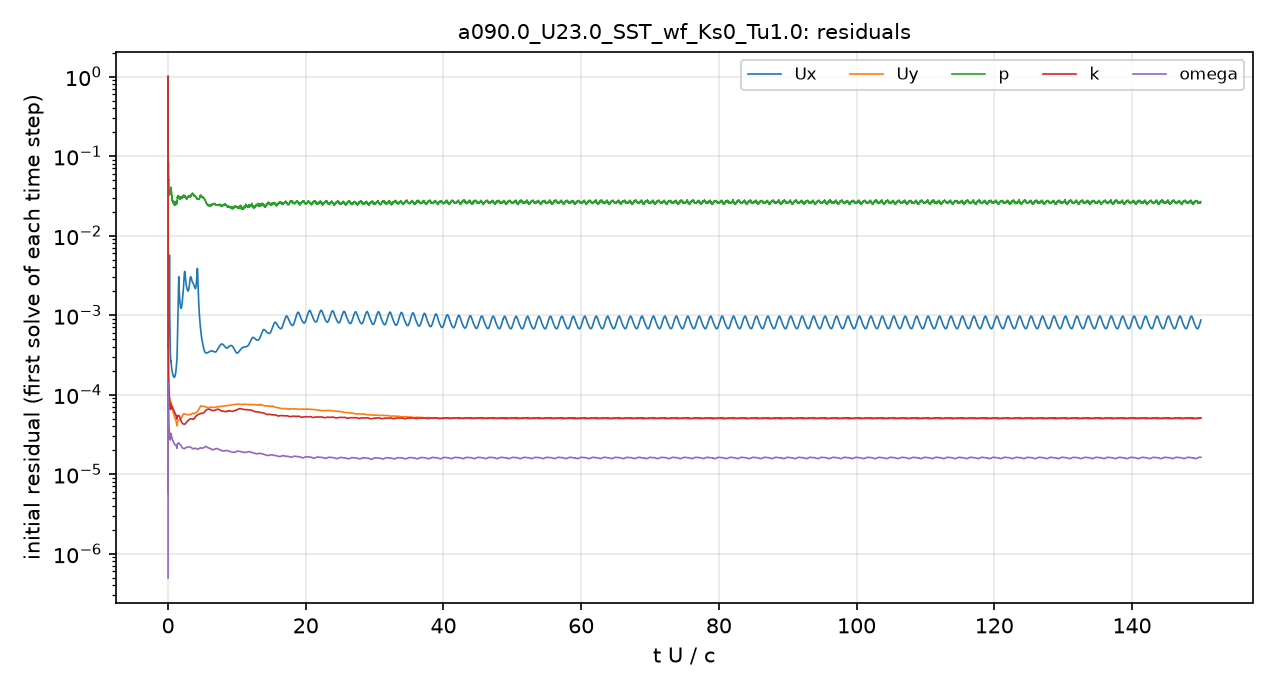

Data behind this chart, as committed beside it:
# first initial residual per time step; …
t_s, Ux_initial, Uy_initial, p_initial, k_initial, omega_initial
2.5043488e-08, 1, 1, 1, 1, 4.96976e-07
1.8636359e-07, 0.0004421, 0.0001256, 0.3622, 0.0007756, 9.9372854e-07
5.2087706e-07, 7.0048339e-05, 1.8212192e-05, 0.1583, 0.0005312, 2.0017908e-06
1.2145208e-06, 3.1267002e-05, 5.7500285e-06, 0.1058, 0.0004601, 4.0366807e-06
2.6528472e-06, 4.7477767e-05, 8.0080858e-06, 0.07199, 0.0004305, 8.0931169e-06
5.6352948e-06, 8.5441067e-05, 1.4199438e-05, 0.05015, 0.0004161, 1.612436e-05
1.1819597e-05, 0.0001513, 2.5131263e-05, 0.04824, 0.00041, 3.2148809e-05
2.464282e-05, 0.0002578, 4.4471233e-05, 0.05303, 0.0004125, 6.455918e-05
5.11084e-05, 0.0004355, 7.702269e-05, 0.05843, 0.0004185, 0.0001214
9.6936544e-05, 0.0006265, 0.0001091, 0.08444, 0.00034, 0.0001339
0.0001464, 0.0006829, 0.0001161, 0.06564, 0.0002138, 8.916317e-05
0.0001936, 0.0007437, 0.0001175, 0.05267, 0.0001634, 6.5644068e-05
0.0002399, 0.0007975, 0.0001093, 0.04716, 0.0001341, 5.1630923e-05
0.0002823, 0.0008572, 9.5689175e-05, 0.04055, 0.0001115, 4.156535e-05
0.0003228, 0.001073, 8.8734115e-05, 0.03485, 9.8419159e-05, 3.6318299e-05
0.0003531, 0.001464, 8.7079744e-05, 0.03244, 9.3030095e-05, 3.4053252e-05
0.0003963, 0.003438, 9.3399821e-05, 0.0354, 9.3004184e-05, 3.4243511e-05
0.000441, 0.002952, 8.7564057e-05, 0.03393, 8.1729847e-05, 3.0619469e-05
0.0004833, 0.001296, 8.1050148e-05, 0.03363, 7.3437567e-05, 2.795421e-05
0.0005261, 0.0008746, 8.3550374e-05, 0.03435, 7.4516635e-05, 2.8882665e-05
0.0005718, 0.0006381, 8.3302663e-05, 0.03652, 7.3915426e-05, 2.9194433e-05
0.0006162, 0.0004684, 7.6880619e-05, 0.03736, 6.8549043e-05, 2.7544337e-05
0.0006588, 0.0003754, 7.2823471e-05, 0.03556, 6.530587e-05, 2.6984081e-05
0.0007021, 0.0003298, 7.2988427e-05, 0.03572, 6.6050445e-05, 2.7860637e-05
0.0007471, 0.000296, 7.3139656e-05, 0.03703, 6.6796306e-05, 2.8566181e-05
0.0007924, 0.000262, 7.0677655e-05, 0.03808, 6.551387e-05, 2.8090383e-05
0.0008397, 0.0002609, 7.5343364e-05, 0.03871, 7.0356235e-05, 3.027967e-05
0.0008928, 0.0002637, 8.0464326e-05, 0.03991, 7.5529371e-05, 3.2299848e-05
0.0009466, 0.0002453, 7.8138812e-05, 0.03753, 7.3371842e-05, 3.1257223e-05
0.001, 0.000231, 7.5809163e-05, 0.03553, 7.2067371e-05, 3.0463705e-05
0.001053, 0.0002202, 7.3642012e-05, 0.03407, 7.1450319e-05, 2.9841262e-05
0.001106, 0.0002122, 7.1931168e-05, 0.03193, 7.1578593e-05, 2.9352198e-05
0.001159, 0.0002053, 7.0137866e-05, 0.03086, 7.1558178e-05, 2.8927418e-05
0.001211, 0.0001993, 6.8474044e-05, 0.031, 7.1297657e-05, 2.8521714e-05
0.001263, 0.0001945, 6.705637e-05, 0.02839, 7.0777488e-05, 2.8047654e-05
0.001315, 0.0001898, 6.5607479e-05, 0.02716, 6.9720686e-05, 2.7533112e-05
0.001366, 0.0001855, 6.4260737e-05, 0.02783, 6.8484358e-05, 2.7017286e-05
0.001417, 0.0001818, 6.305796e-05, 0.027, 6.7430109e-05, 2.6596434e-05
0.001468, 0.0001784, 6.188718e-05, 0.02716, 6.6690831e-05, 2.6201486e-05
0.001519, 0.0001753, 6.0756761e-05, 0.02626, 6.6017855e-05, 2.5859058e-05
0.00157, 0.0001726, 5.9739521e-05, 0.02557, 6.5269267e-05, 2.5604253e-05
0.00162, 0.0001701, 5.8711786e-05, 0.02562, 6.4611964e-05, 2.5418105e-05
0.001671, 0.0001683, 5.7791477e-05, 0.02553, 6.4153857e-05, 2.5217962e-05
0.001721, 0.0001668, 5.6893353e-05, 0.026, 6.3573939e-05, 2.5023039e-05
0.001759, 0.0001661, 5.6350856e-05, 0.02557, 6.3001818e-05, 2.4875785e-05
0.001809, 0.0001655, 5.5568566e-05, 0.02466, 6.2317141e-05, 2.4652692e-05
0.001859, 0.0001653, 5.4773417e-05, 0.0252, 6.1618544e-05, 2.4408222e-05
0.00191, 0.0001657, 5.3940206e-05, 0.02481, 6.0886432e-05, 2.4209206e-05
0.00196, 0.0001664, 5.3106985e-05, 0.02503, 6.0322774e-05, 2.4019651e-05
0.00201, 0.0001676, 5.2210945e-05, 0.02578, 5.9779803e-05, 2.3823677e-05
0.00206, 0.0001694, 5.1390138e-05, 0.02517, 5.9004196e-05, 2.3638782e-05
0.00211, 0.0001718, 5.0585163e-05, 0.02472, 5.8204226e-05, 2.3469589e-05
0.002161, 0.0001747, 4.9778973e-05, 0.02549, 5.7467759e-05, 2.3334262e-05
0.002211, 0.0001781, 4.8953261e-05, 0.02518, 5.6853649e-05, 2.3239547e-05
0.002261, 0.0001827, 4.8282621e-05, 0.02514, 5.6296241e-05, 2.3141303e-05
0.002312, 0.0001882, 4.7593434e-05, 0.02558, 5.5755308e-05, 2.3076803e-05
0.002363, 0.000195, 4.6920759e-05, 0.02593, 5.5289005e-05, 2.3036335e-05
0.002414, 0.0002037, 4.6375269e-05, 0.02697, 5.4846484e-05, 2.3044949e-05
0.002465, 0.0002149, 4.5982489e-05, 0.02673, 5.4630008e-05, 2.3084938e-05
... 4,941 more rows
